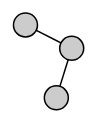
D3 v3 page, settled after 360 driven frames (6 s of simulated time); the page loaded 1 data file(s).



    var width = 960,
            height = 500;

    d3.select(window)
            .on("keydown", keydown);


    var selectedNode = null;

    var force = d3.layout.force()
            .size([width, height])
            .charge(-400)
            .linkDistance(40)
            .on("tick", tick);

    var drag = force.drag()
            .on("dragstart", dragstart);


    var outer = d3.select("body").append("svg:svg")
            .attr("width", width)
            .attr("height", height)
            .attr("pointer-events", "all");

    var svg = outer.append("svg:g")
            .call(d3.behavior.zoom().on("zoom", rescale))
            .on("dblclick.zoom", null);
//            .append('svg:g')
//            .on("mousemove", mousemove)
//            .on("mousedown", mousedown)
//            .on("mouseup", mouseup);


    var link = svg.selectAll(".link"),
            node = svg.selectAll(".node");

    // rescale g
    function rescale() {
        var trans=d3.event.translate;
        var scale=d3.event.scale;

        svg.attr("transform",
                "translate(" + trans + ")"
                + " scale(" + scale + ")");
    }


    d3.json("graph.json", function(error, graph) {
        force
                .nodes(graph.nodes)
                .links(graph.links)
                .start();

        link = link.data(graph.links)
                .enter().append("line")
                .attr("class", "link");

        node = node.data(graph.nodes);

        node.enter().append("circle")
                .attr("class", "node")
                .attr("r", 12)
                .on("dblclick", function(d){
                    d3.select(this).classed("fixed", d.fixed = false);
                })
                .on("click", function(d){
                    node.classed("selected",false);
                    d3.select(this).classed("selected", true);

                })
                .call(drag);
    });

    function tick() {
        link.attr("x1", function(d) { return d.source.x; })
                .attr("y1", function(d) { return d.source.y; })
                .attr("x2", function(d) { return d.target.x; })
                .attr("y2", function(d) { return d.target.y; });

        node.attr("cx", function(d) { return d.x; })
                .attr("cy", function(d) { return d.y; });
    }


    function dragstart(d) {
        d3.select(this).classed("fixed", d.fixed = true);
        d3.event.sourceEvent.stopPropagation();
    }

    function mousemove() {
//        if (!mousedown_node) return;
//
//        // update drag line
//        drag_line
//                .attr("x1", mousedown_node.x)
//                .attr("y1", mousedown_node.y)
//                .attr("x2", d3.svg.mouse(this)[0])
//                .attr("y2", d3.svg.mouse(this)[1]);

    }

    function mousedown(){
//        svg.call(d3.behavior.zoom().on("zoom"), rescale());
    }

    function mouseup() {}


    function keydown() {

        if (d3.event.keyCode == 65) {
            if (!selectedNode) {
                alert ("no node selected");
                return;
            } else {

            }



        }


    }



### data: graph.json
{
 "nodes": [
  {
   "x": 0,
   "y": 0
  },
  {
   "x": 0,
   "y": 0
  },
  {
   "x": 0,
   "y": 0
  }
 ],
 "links": [
  {
   "source": 0,
   "target": 1
  },
  {
   "source": 1,
   "target": 2
  }
 ]
}